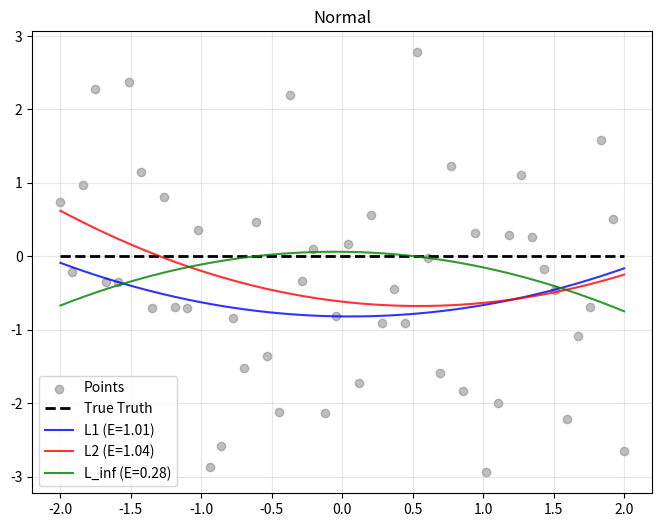
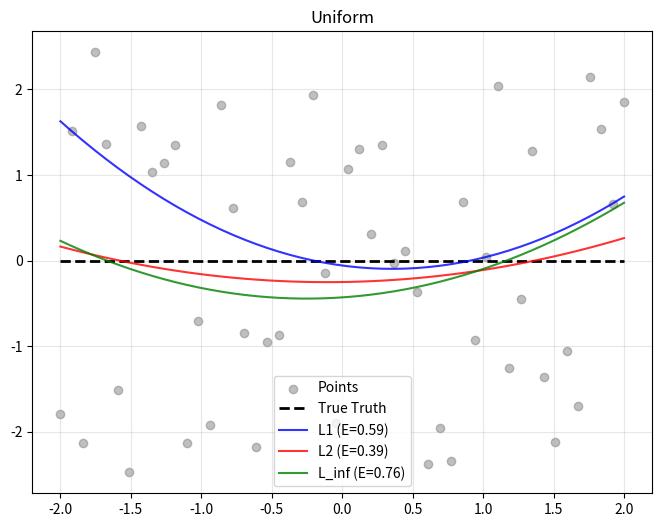

The matplotlib source for these figures, in order:
import numpy as np
import matplotlib.pyplot as plt
from scipy.optimize import minimize

np.random.seed(42)
true_params=np.array([0,0,0])

def calculateY(x,params):
    a,b,c=params
    # f(x)=ax^2+bx+c
    return a*x**2+b*x+c

def generate_normal_data(true_params):
    x = np.linspace(-2, 2, 50)
    y_true=calculateY(x,true_params)
    noise=np.random.normal(0,1.5,size=len(x))
    y=y_true+noise
    return x,y,y_true


def generate_uniform_data(true_params):
    x = np.linspace(-2, 2, 50)
    y_true=calculateY(x,true_params)
    noise=np.random.uniform(-2.5,2.5,size=len(x))
    y=y_true+noise
    return x,y,y_true

def loss_l1(params,x,y):
    y_guess=calculateY(x,params)
    return np.sum(np.abs(y-y_guess))

def loss_l2(params,x,y):
    y_guess=calculateY(x,params)
    return np.sum((y-y_guess)**2)

def loss_l_inf(params,x,y):
    y_guess=calculateY(x,params)
    return np.max(np.abs(y-y_guess))

def experiment(data_type,ax):
    if data_type=="Uniform":
        x,y,y_true=generate_uniform_data(true_params)
        title = "Uniform"
    else:
        x,y,y_true=generate_normal_data(true_params)
        title = "Normal"
    initial = [1,1,1]
    res_l1 = minimize(loss_l1, initial, args=(x, y), method='Nelder-Mead')
    res_l2 = minimize(loss_l2, initial, args=(x, y), method='Nelder-Mead')
    res_l_inf = minimize(loss_l_inf, initial, args=(x, y), method='Nelder-Mead')

    e_l1 = np.sum(np.abs(true_params - res_l1.x))
    e_l2 = np.sum(np.abs(true_params - res_l2.x))
    e_l_inf = np.sum(np.abs(true_params - res_l_inf.x))
    ax.set_title(title)

    ax.scatter(x, y, color='gray', alpha=0.5, label='Points')
    ax.plot(x, y_true, 'k--', linewidth=2, label='True Truth ')
    
    ax.plot(x, calculateY(x, res_l1.x), 'b-', alpha=0.8, label=f'L1 (E={e_l1:.2f})')
    ax.plot(x, calculateY(x, res_l2.x), 'r-', alpha=0.8, label=f'L2 (E={e_l2:.2f})')
    ax.plot(x, calculateY(x, res_l_inf.x), 'g-', alpha=0.8, label=f'L_inf (E={e_l_inf:.2f})')


    ax.legend()
    ax.grid(True, alpha=0.3)
    
    return {
        "L1_Error": e_l1,
        "L2_Error": e_l2,
        "L_inf_Error": e_l_inf
    }


plt.figure(figsize=(8, 6)) 
ax1 = plt.gca() 
res_normal = experiment('Normal', ax1) 


plt.figure(figsize=(8, 6))
ax2 = plt.gca() 
res_uniform = experiment('Uniform', ax2) 

print(f"Normal e_L1: {res_normal['L1_Error']:.4f},e_L2: {res_normal['L2_Error']:.4f},e_L_inf: {res_normal['L_inf_Error']:.4f}")
print(f"Uniform e_L1: {res_uniform['L1_Error']:.4f},e_L2: {res_uniform['L2_Error']:.4f},e_L_inf: {res_uniform['L_inf_Error']:.4f}")

plt.show()
